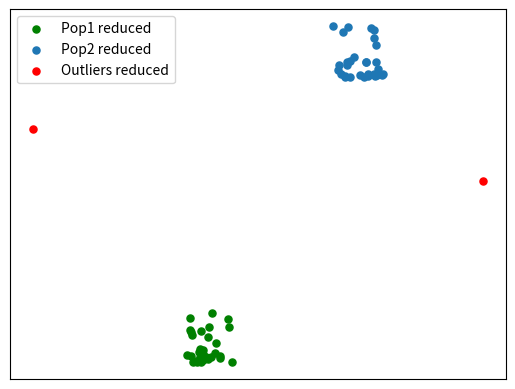

Write Python code to recreate this figure. (Note: this script raises an exception after producing the figure.)
import numpy as np 
import matplotlib.pyplot as plt
from mpl_toolkits.mplot3d import Axes3D


normal_1x = np.random.rand(30) - 1
normal_1y = np.random.rand(30) + 2
normal_1z = 2 * np.random.rand(30) ** 2 + 1

normal_2x = np.random.rand(30) - 1
normal_2y = np.random.rand(30) + 2
normal_2z = 2 * np.random.rand(30) ** 2 + 12
outliers = np.array([[5, -4], [4, 7], [8, 10]])

def display_outliers3d():
	fig = plt.figure()
	ax = fig.add_subplot(111, projection='3d')



	N1 = np.array([normal_1x, normal_1y, normal_1z])
	N2 = np.array([normal_2x, normal_2y,normal_2z])
	markersize = 26
	
	norm1 = ax.scatter(N1[0,:], N1[1,:], N1[2,:], c='green', s=26)
	norm2 = ax.scatter(N2[0,:], N2[1,:], N2[2,:], s=26)
	out = ax.scatter(outliers[0,:], outliers[1,:], outliers[2,:], c='red', marker='o', s=26)
	frame = plt.gca()


	ax.set_xticks([])
	ax.set_yticks([])
	ax.set_zticks([])
	return ax, norm1, norm2, out
	# return plt

normal_1x_rec = normal_1x + 0.1 
normal_1y_rec = normal_1y - 0.2
normal_1z_rec = normal_1z + 0.25

normal_2x_rec = normal_2x + 0.1
normal_2y_rec = normal_2y - 0.2
normal_2z_rec = normal_2z + 0.1
outliers_rec = outliers +  np.array([[-1, 1], [0.6, 0.4], [0.8, 0.2]])#[:, np.newaxis]

def plot_reconstruction(ax, norm1, norm2, out):
	rec1 = ax.scatter(normal_1x_rec, normal_1y_rec, normal_1z_rec, marker='o', facecolors='none', edgecolors='green', label='Some label')
	rec2 = ax.scatter(normal_2x_rec, normal_2y_rec, normal_2z_rec, marker='o', facecolors='none', edgecolors='blue')
	out_rec = ax.scatter(outliers_rec[0,:], outliers_rec[1, :], marker='o', facecolors='none', edgecolors='r')
	ax.legend((norm1, norm2, out, rec1, rec2, out_rec), ('Population 1', 'Population 2', 'Outlier','Reconstruction 1', 'Reconstruction 2', 'Reconstruction outlier'), scatterpoints=1)

	# plt.legend((lo, ll, l, a, h, hh, ho),
 #           ('Low Outlier', 'LoLo', 'Lo', 'Average', 'Hi', 'HiHi', 'High Outlier'),
 #           scatterpoints=1,
 #           loc='lower left',
 #           ncol=3,
 #           fontsize=8)

def plot2D():
	N1 = np.array([np.random.rand(30) - 1, 2 * np.random.rand(30) ** 2 + 1])
	N2 = np.array([np.random.rand(30) + 2, 2 * np.random.rand(30) ** 2 + 12])
	outliers = np.array([[5, -4],[8, 10]])
	fig = plt.figure()
	ax = fig.add_subplot(111)
	sz = 26
	pop1 = ax.scatter(N1[0,:], N1[1,:], c='green', s=sz, label='Pop1 reduced')
	pop2 = ax.scatter(N2[0,:], N2[1,:], s=sz, label='Pop2 reduced')
	out = ax.scatter(outliers[0,:], outliers[1,:], c='red', marker='o', edgecolors='r', s=sz, label='Outliers reduced')
	# ax.legend(handles=(pop1, pop2, outliers), labels=('Pop1 reduced', 'Pop2 reduced', 'outliers reduced'), scatterpoints=1)
	frame = plt.gca()
	frame.axes.get_xaxis().set_ticks([])
	frame.axes.get_yaxis().set_ticks([])
	plt.legend(loc='upper left', scatterpoints=1)
	# plt.show()
	plt.savefig(fig)

plot2D()

# ax, norm1, norm2, out = display_outliers3d()
# plot_reconstruction(ax, norm1, norm2, out)
# ax.legend((norm1, norm2, out), ('Population 1', 'Population 2', 'Outlier'), scatterpoints=1)


# plt.show()